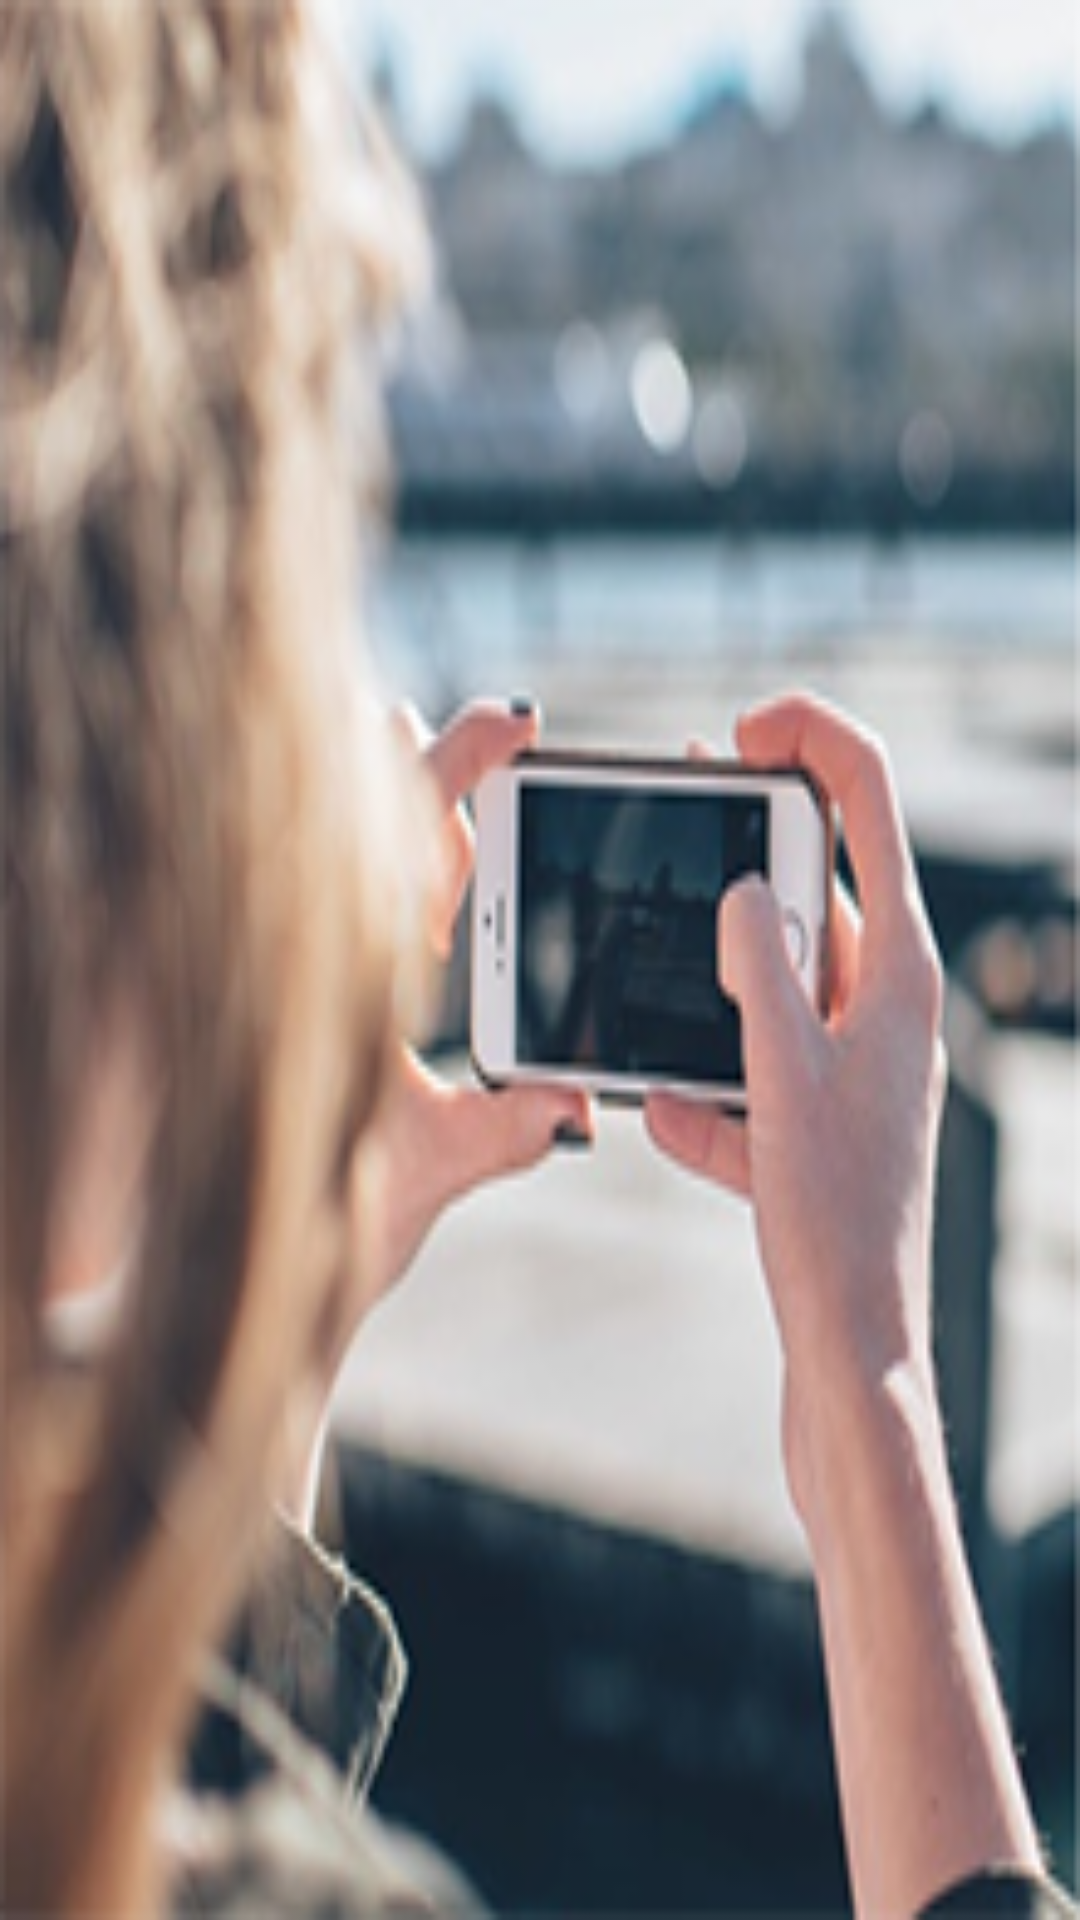

Here is an Android app screen rendered from its layout file. Give the layout XML and the strings, colors and styles it references.
<!-- AndroidManifest.xml: application theme AppTheme -->
<!-- res/layout/local_gallery_adapter_item.xml -->
<?xml version="1.0" encoding="utf-8"?>
<LinearLayout xmlns:android="http://schemas.android.com/apk/res/android"
    android:orientation="vertical" android:layout_width="220px"
    android:layout_height="220px">
    <ImageView
        android:id="@+id/galleryImageview"
        android:layout_width="match_parent"
        android:layout_height="match_parent"
        android:scaleType="fitXY"
        android:src="@drawable/p2"/>
</LinearLayout>
<!-- resources referenced by this layout -->
<resources>
  <!-- drawable p2: png bitmap (drawable, 85747 bytes) -->
  <style name="AppTheme" parent="Base.Theme.AppCompat.Light.DarkActionBar">
          
          <item name="colorPrimary">@color/colorPrimary</item>
          <item name="colorPrimaryDark">@color/colorPrimaryDark</item>
          <item name="colorAccent">@color/colorAccent</item>
      </style>
  <color name="colorPrimary">#8c7cb9</color>
  <color name="colorPrimaryDark">#303F9F</color>
  <color name="colorAccent">#FF4081</color>
</resources>
